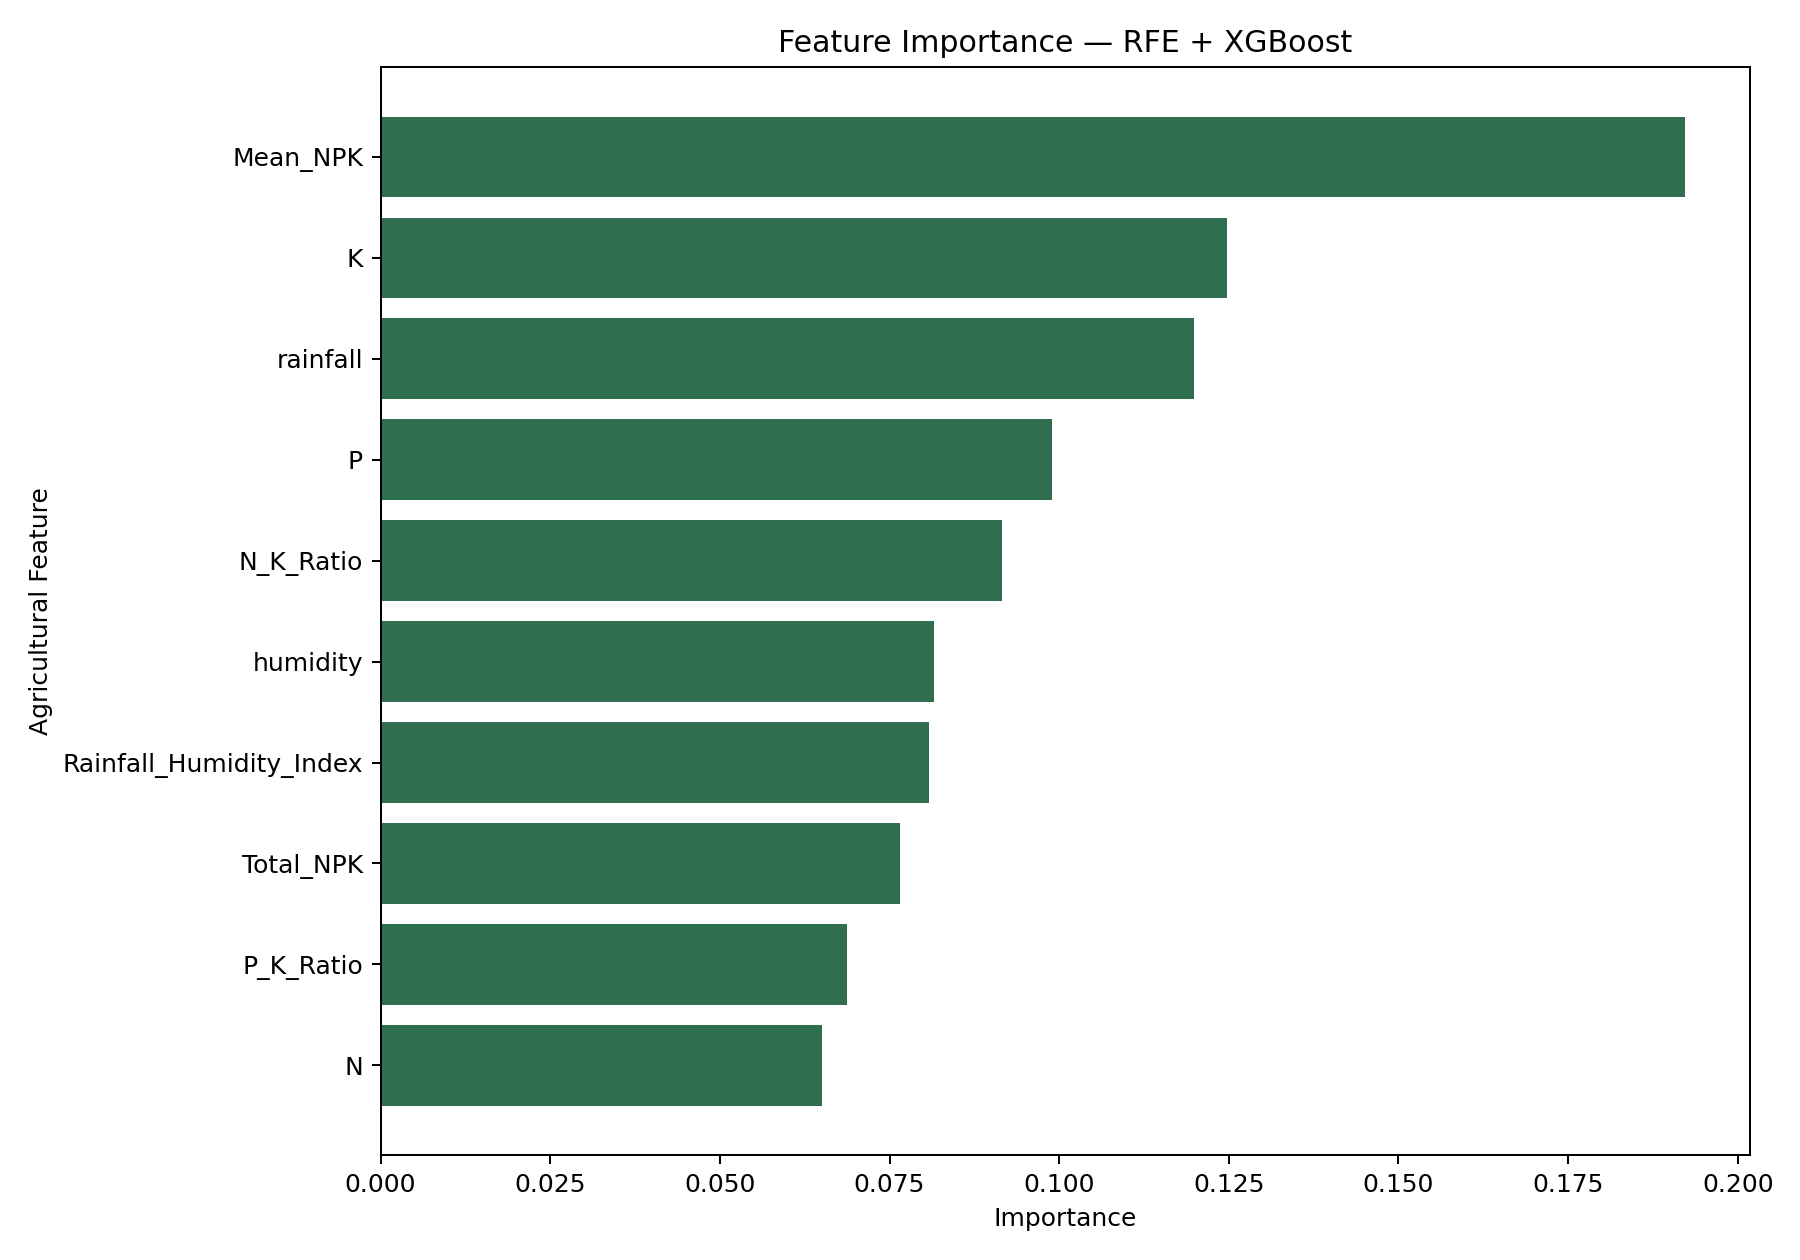

Data behind this chart, as committed beside it:
Feature, Importance
Mean_NPK, 0.1922
K, 0.1247
rainfall, 0.1198
P, 0.09895
N_K_Ratio, 0.09165
humidity, 0.08158
Rainfall_Humidity_Index, 0.08077
Total_NPK, 0.0765
P_K_Ratio, 0.06867
N, 0.06511
